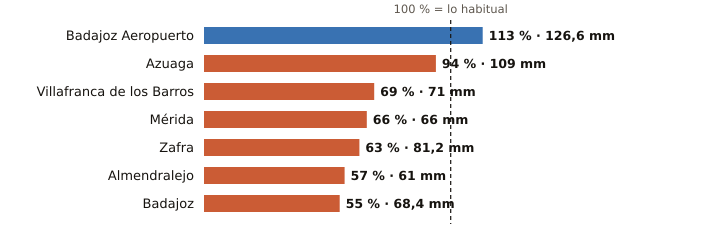

Data behind this chart, as committed beside it:
estacion, provincia, indicativo, mm_otono, referencia_mm, pct, periodo_referencia, hasta, hora
Badajoz Aeropuerto, Badajoz, 4452, 126.6, 112.4, 113, 1991-2020, 2026-11-11, 11
Azuaga, Badajoz, 5473X, 109.0, 115.7, 94, 2003-2025, 2026-11-11, 11
Villafranca de los Barros, Badajoz, 4395X, 71.0, 102.2, 69, 2008-2025, 2026-11-11, 11
Mérida, Badajoz, 4410X, 66.0, 99.7, 66, 1991-2020, 2026-11-11, 11
Zafra, Badajoz, 4427X, 81.2, 129.8, 63, 2003-2025, 2026-11-11, 11
Almendralejo, Badajoz, 4436Y, 61.0, 107.2, 57, 2009-2025, 2026-11-11, 11
Badajoz, Badajoz, 4478X, 68.4, 124.6, 55, 2002-2025, 2026-11-11, 11
